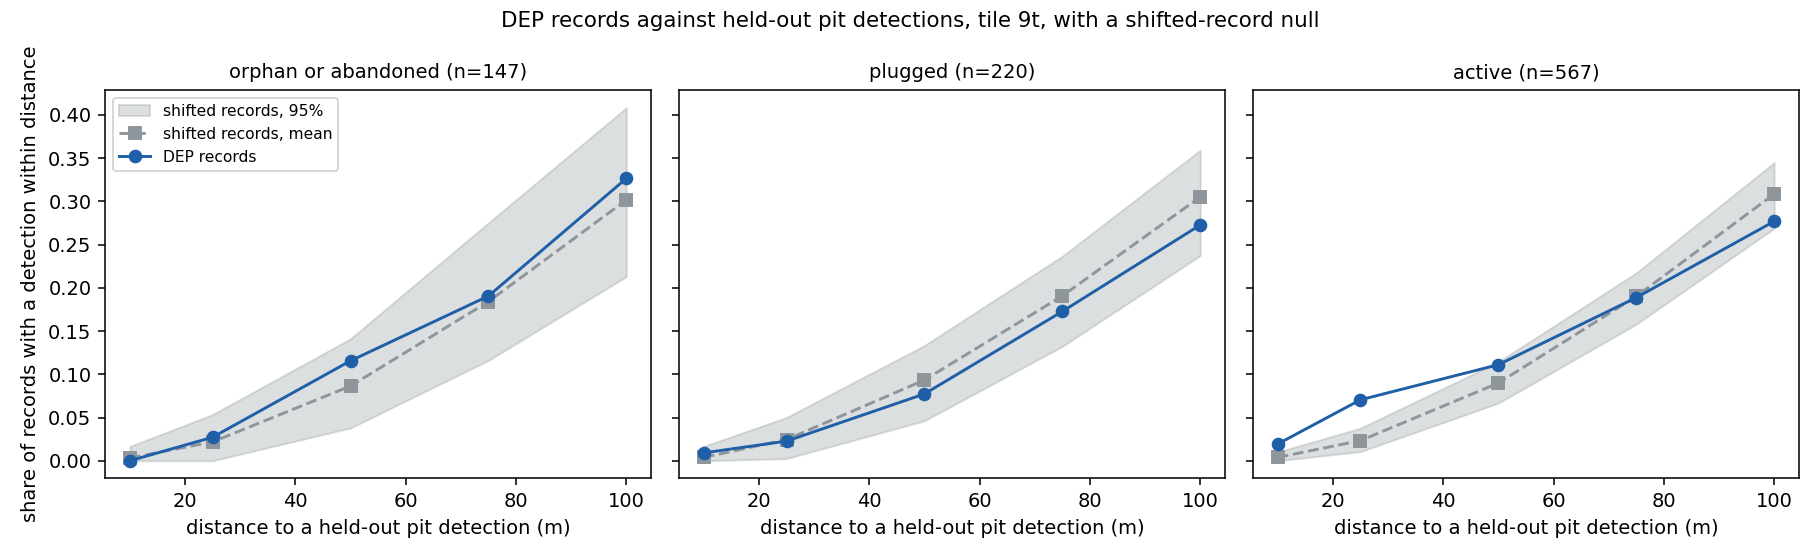

Source data for this figure (header and first rows):
level, group, n_records, radius_m, observed, null_mean, null_lo, null_hi, excess, n_null
pit, orphan or abandoned, 147, 10, 0.0, 0.0033, 0.0, 0.0165, -0.0033, 300
pit, orphan or abandoned, 147, 25, 0.0272, 0.0218, 0.0, 0.0535, 0.0054, 300
pit, orphan or abandoned, 147, 50, 0.1156, 0.0864, 0.0379, 0.1411, 0.0292, 300
pit, orphan or abandoned, 147, 75, 0.1905, 0.1841, 0.1161, 0.2751, 0.0063, 300
pit, orphan or abandoned, 147, 100, 0.3265, 0.3016, 0.213, 0.4083, 0.0249, 300
pad, orphan or abandoned, 147, 0, 0.0408, 0.0331, 0.0074, 0.0701, 0.0077, 300
pad, orphan or abandoned, 147, 25, 0.1497, 0.1601, 0.0808, 0.2588, -0.0104, 300
pad, orphan or abandoned, 147, 50, 0.3333, 0.3052, 0.1897, 0.4512, 0.0282, 300
pit, plugged, 220, 10, 0.0091, 0.0039, 0.0, 0.0166, 0.0052, 300
pit, plugged, 220, 25, 0.0227, 0.0245, 0.0025, 0.0501, -0.0018, 300
pit, plugged, 220, 50, 0.0773, 0.0933, 0.0462, 0.1333, -0.016, 300
pit, plugged, 220, 75, 0.1727, 0.1907, 0.1323, 0.2366, -0.018, 300
pit, plugged, 220, 100, 0.2727, 0.3051, 0.2373, 0.3592, -0.0324, 300
pad, plugged, 220, 0, 0.05, 0.0223, 0.0, 0.0495, 0.0277, 300
pad, plugged, 220, 25, 0.1909, 0.1106, 0.0608, 0.1615, 0.0803, 300
pad, plugged, 220, 50, 0.3, 0.234, 0.1576, 0.2995, 0.066, 300
pit, active, 567, 10, 0.0194, 0.0039, 0.0, 0.0101, 0.0155, 300
pit, active, 567, 25, 0.0705, 0.0233, 0.0106, 0.0377, 0.0473, 300
pit, active, 567, 50, 0.1111, 0.0899, 0.0666, 0.1143, 0.0212, 300
pit, active, 567, 75, 0.1887, 0.1901, 0.1579, 0.2173, -0.0014, 300
pit, active, 567, 100, 0.2769, 0.3085, 0.2688, 0.3448, -0.0316, 300
pad, active, 567, 0, 0.0582, 0.0208, 0.0081, 0.0352, 0.0374, 300
pad, active, 567, 25, 0.1217, 0.1086, 0.0836, 0.1349, 0.0131, 300
pad, active, 567, 50, 0.2081, 0.2312, 0.2037, 0.26, -0.0231, 300
